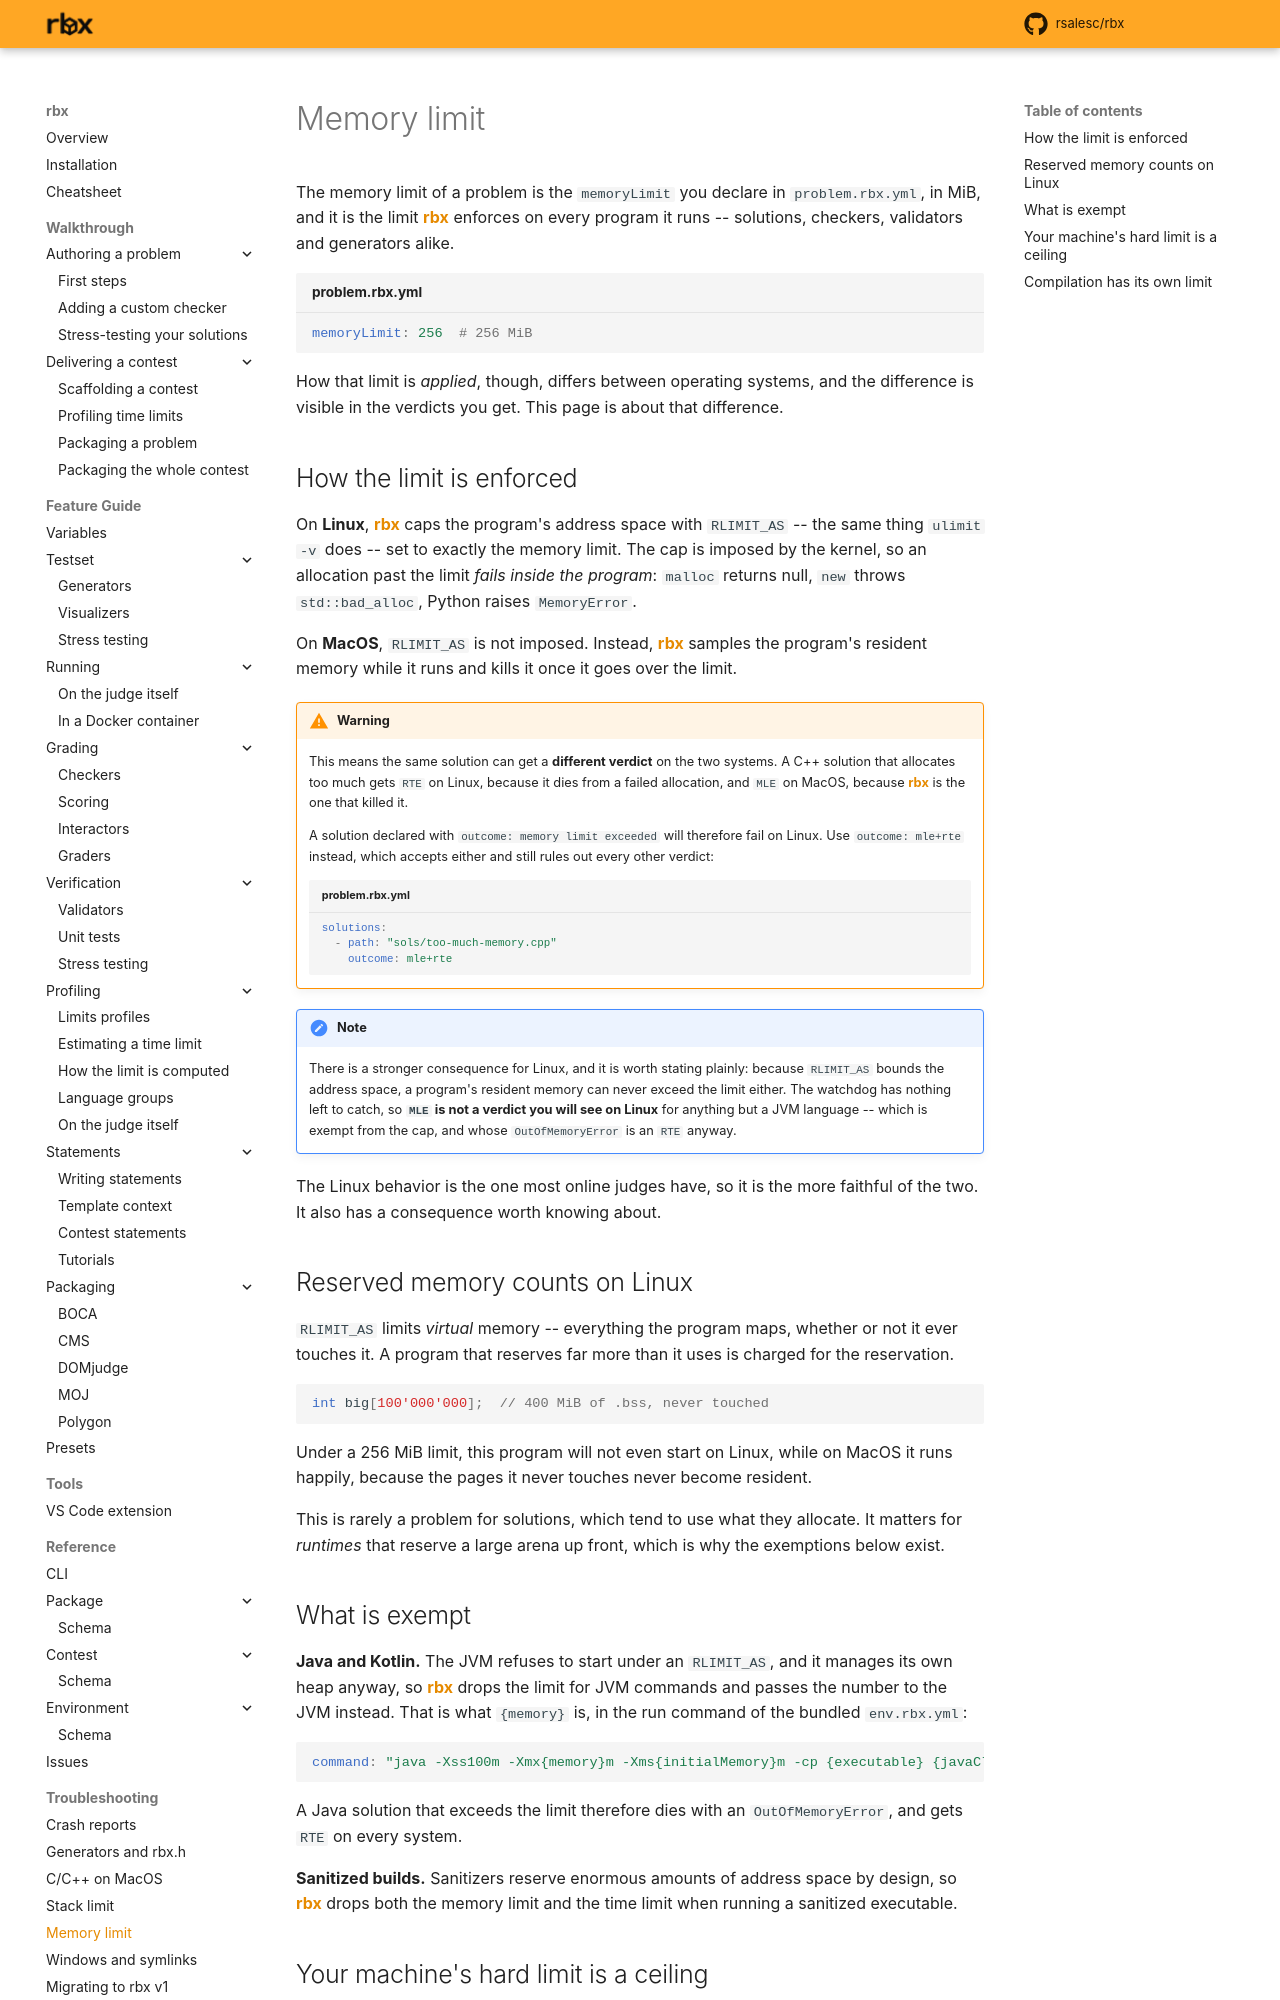

repository: rsalesc/rbx · page: memory-limit/index.html · generator: mkdocs

# Memory limit

The memory limit of a problem is the `memoryLimit` you declare in `problem.rbx.yml`, in MiB, and it
is the limit {{rbx}} enforces on every program it runs -- solutions, checkers, validators and
generators alike.

```yaml title="problem.rbx.yml"
memoryLimit: 256  # 256 MiB
```

How that limit is *applied*, though, differs between operating systems, and the difference is
visible in the verdicts you get. This page is about that difference.

## How the limit is enforced

On **Linux**, {{rbx}} caps the program's address space with `RLIMIT_AS` -- the same thing
`ulimit -v` does -- set to exactly the memory limit. The cap is imposed by the kernel, so an
allocation past the limit *fails inside the program*: `malloc` returns null, `new` throws
`std::bad_alloc`, Python raises `MemoryError`.

On **MacOS**, `RLIMIT_AS` is not imposed. Instead, {{rbx}} samples the program's resident memory
while it runs and kills it once it goes over the limit.

!!! warning
    This means the same solution can get a **different verdict** on the two systems. A C++ solution
    that allocates too much gets `RTE` on Linux, because it dies from a failed allocation, and
    `MLE` on MacOS, because {{rbx}} is the one that killed it.

    A solution declared with `outcome: memory limit exceeded` will therefore fail on Linux. Use
    `outcome: mle+rte` instead, which accepts either and still rules out every other verdict:

    ```yaml title="problem.rbx.yml"
    solutions:
      - path: "sols/too-much-memory.cpp"
        outcome: mle+rte
    ```

!!! note
    There is a stronger consequence for Linux, and it is worth stating plainly: because
    `RLIMIT_AS` bounds the address space, a program's resident memory can never exceed the limit
    either. The watchdog has nothing left to catch, so **`MLE` is not a verdict you will see on
    Linux** for anything but a JVM language -- which is exempt from the cap, and whose
    `OutOfMemoryError` is an `RTE` anyway.

The Linux behavior is the one most online judges have, so it is the more faithful of the two. It
also has a consequence worth knowing about.

## Reserved memory counts on Linux

`RLIMIT_AS` limits *virtual* memory -- everything the program maps, whether or not it ever touches
it. A program that reserves far more than it uses is charged for the reservation.

```cpp
int big[100'000'000];  // 400 MiB of .bss, never touched
```

Under a 256 MiB limit, this program will not even start on Linux, while on MacOS it runs happily,
because the pages it never touches never become resident.

This is rarely a problem for solutions, which tend to use what they allocate. It matters for
*runtimes* that reserve a large arena up front, which is why the exemptions below exist.
